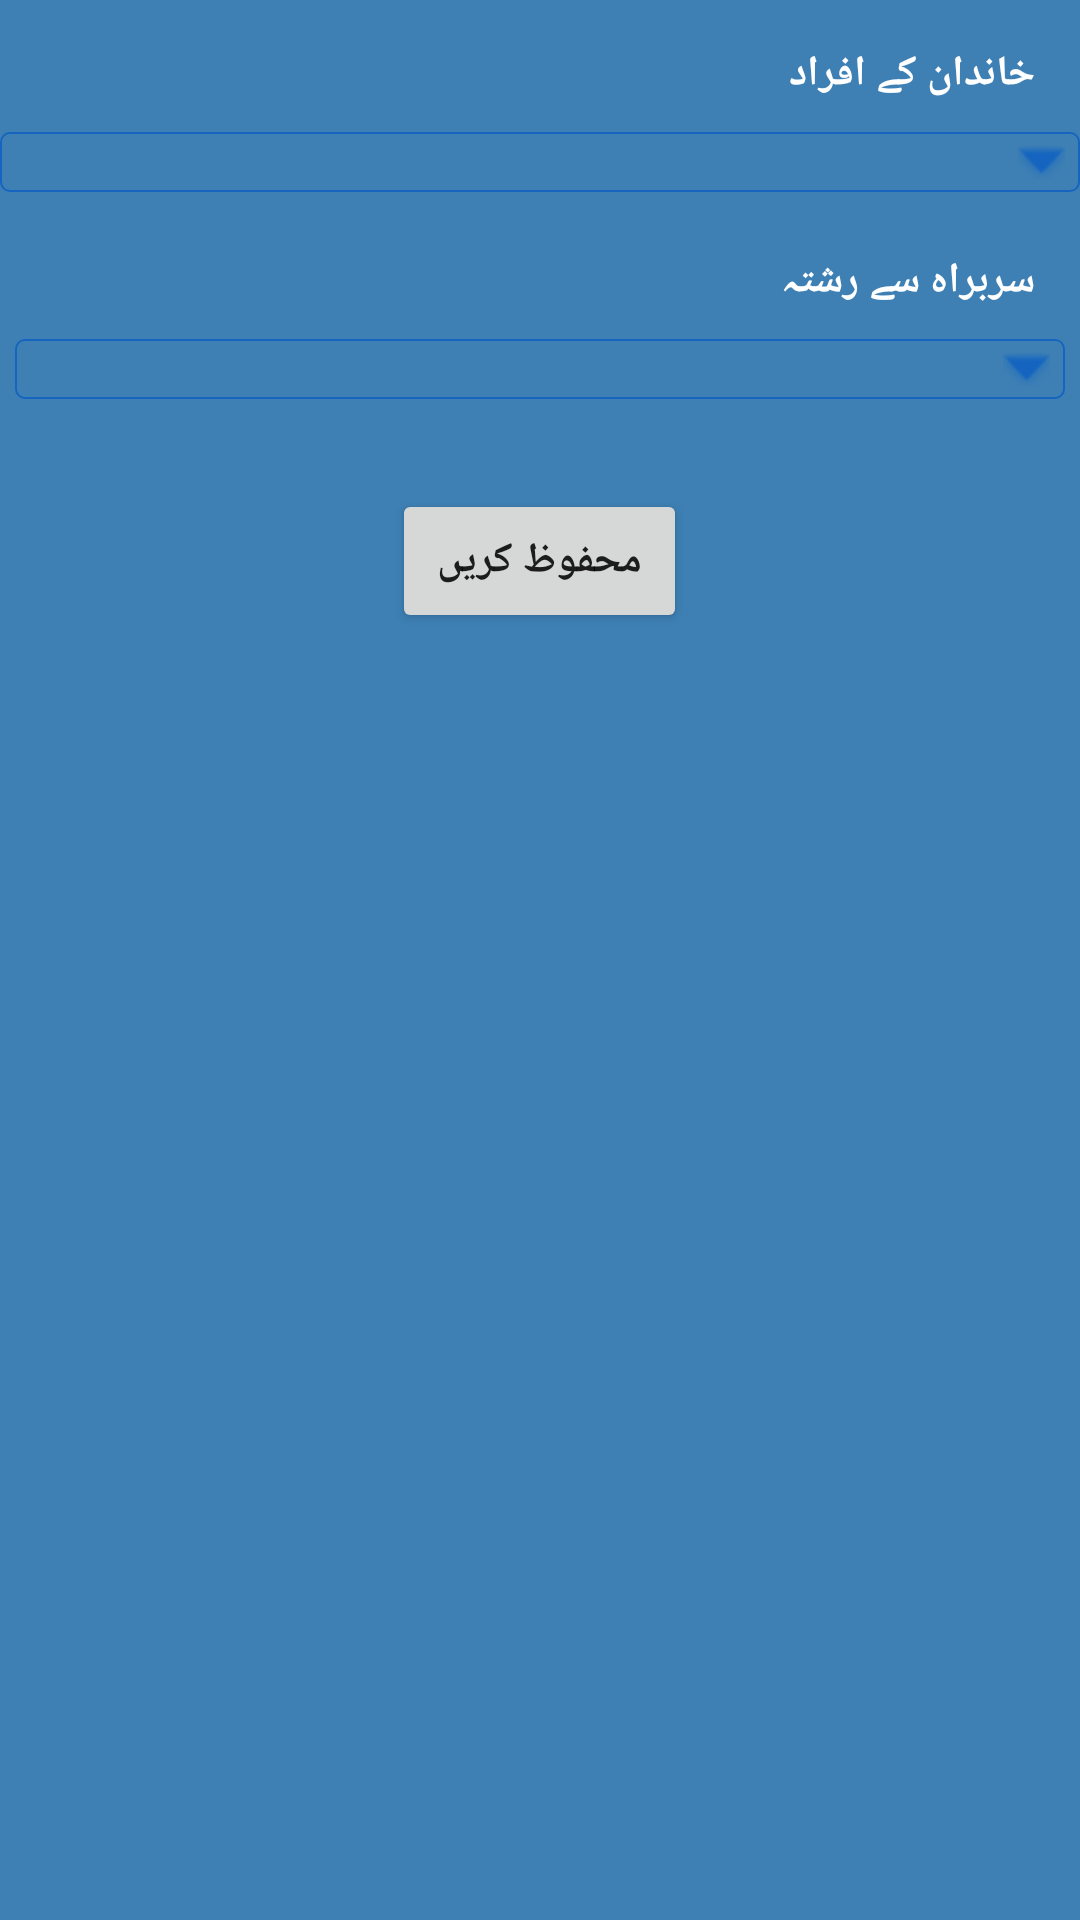

Produce the Android XML layout that renders to this screen, including the resource entries it uses.
<!-- AndroidManifest.xml: application theme AppTheme -->
<!-- res/layout/change_leader_dialog.xml -->
<?xml version="1.0" encoding="utf-8"?>
<LinearLayout xmlns:android="http://schemas.android.com/apk/res/android"
android:layout_width="fill_parent"
android:layout_height="wrap_content"
android:background="#3E80B4"
android:orientation="vertical" >


<LinearLayout
    android:layout_width="match_parent"
    android:layout_height="wrap_content"
    android:orientation="vertical"
    android:id="@+id/layout"
    android:layout_marginTop="15dp">
    <TextView
                android:layout_width="match_parent"
                android:layout_height="wrap_content"
                android:layout_gravity="center"
                android:layout_marginRight="10dp"
                android:layout_marginBottom="10dp"
                android:text="خاندان کے افراد"
                 android:textColor="@android:color/white"
                android:textSize="14sp"
                android:textStyle="bold"
        />


    <Spinner
        android:id="@+id/family_member_list"
        android:layout_width="match_parent"
        android:layout_height="wrap_content"
        android:background="@drawable/dropdown_custom_bg"
        android:hint="@string/Profession"
        android:inputType="text"
        android:layoutDirection="rtl"
        android:maxLength="50"
        android:spinnerMode="dialog"
        android:paddingVertical="10dp"
        android:textAlignment="textStart"
        android:textColorHint="@color/colorPrimary"
        android:textDirection="rtl"
        android:textSize="14sp" />

 <TextView
            android:layout_width="match_parent"
            android:layout_height="wrap_content"
            android:layout_gravity="center"
            android:layout_marginRight="10dp"
            android:layout_marginBottom="10dp"
            android:text="@string/Relation_with_Leader"
            android:textColor="@android:color/white"
            android:textSize="14sp"
            android:textStyle="bold"
     android:layout_marginTop="20dp"/>


        <Spinner
            android:id="@+id/relation_with_leader"
            android:layout_width="match_parent"
            android:layout_height="wrap_content"
            android:layout_marginHorizontal="5dp"
            android:background="@drawable/dropdown_custom_bg"
            android:hint="@string/Relation_with_Leader"
            android:inputType="text"
            android:layoutDirection="rtl"
            android:maxLength="50"
            android:paddingVertical="10dp"
            android:spinnerMode="dialog"
            android:textAlignment="textStart"
            android:textDirection="rtl"
            android:textSize="14sp" />




    <LinearLayout
        android:layout_width="match_parent"
        android:layout_height="wrap_content"
        android:gravity="center_horizontal"
        android:layout_marginTop="10dp">

        <Button
                android:id="@+id/change_leader_btn"
                android:layout_width="wrap_content"
                android:layout_height="wrap_content"
                android:layout_gravity="center"
                android:layout_marginTop="@dimen/margin_large"
                android:layout_marginBottom="@dimen/margin_large"
                android:paddingHorizontal="15dp"
                android:text="@string/Save"

                android:textSize="14sp"
                android:textStyle="bold"
                android:visibility="visible" />
    </LinearLayout>
</LinearLayout>
</LinearLayout>
<!-- resources referenced by this layout -->
<resources>
  <color name="colorPrimary">@color/blue_500</color>
  <dimen name="margin_large">20dp</dimen>
  <!-- drawable dropdown_custom_bg (drawable) -->
  <?xml version="1.0" encoding="utf-8"?>
  <selector xmlns:android="http://schemas.android.com/apk/res/android">
  
      <item android:state_pressed="true">
          <shape>
              <solid android:color="@color/blue_100" />
              <corners android:radius="3dp" />
          </shape>
      </item>
      <item android:state_selected="true">
          <shape>
              <solid android:color="@color/colorPrimaryDark" />
              <corners android:radius="5dp" />
          </shape>
      </item>
      <item>
          <layer-list>
              <item>
                  <shape>
                      <solid android:color="@color/transparent" />
                      <stroke android:width="0.5dp" android:color="@color/colorPrimaryDark" />
                      <corners android:radius="3dp" />
                      <padding android:left="5dp"/>
                      <padding android:right="5dp"/>
                  </shape>
              </item>
  
              <item android:gravity="right">
                  <bitmap android:antialias="true"  android:gravity="left" android:src="@android:drawable/arrow_down_float" android:tint="@color/colorPrimaryDark" />
              </item>
          </layer-list>
      </item>
  </selector>
  <string name="Profession">پیشہ *</string>
  <string name="Relation_with_Leader">سربراہ سے رشتہ</string>
  <string name="Save">محفوظ کریں</string>
  <style name="AppTheme" parent="Theme.MaterialComponents.Light.NoActionBar.Bridge">
          
          <item name="colorPrimary">@color/colorAccent</item>
          <item name="colorPrimaryDark">@color/colorPrimaryDark</item>
          <item name="colorAccent">@color/colorAccent</item>
          <item name="android:textColorSecondary">@color/white</item>
  
      </style>
  <color name="blue_500">#2196F3</color>
  <color name="blue_100">#BBDEFB</color>
  <color name="colorPrimaryDark">@color/blue_800</color>
  <color name="transparent">@android:color/transparent</color>
  <color name="colorAccent">@color/blue_500</color>
  <color name="white">#FFFFFF</color>
  <color name="blue_800">#1565C0</color>
</resources>
